The GitHub repository Renzo-T/Chess_Scanner contains a labelled image folder "dataset" with 13 categories: black bishop, black king, black knight, black pawn, black queen, black rook, nothing, white bishop, white king, white knight, white pawn, white queen, white rook. Examples follow, each with its label.

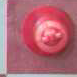
Label: nothing

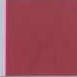
Label: nothing

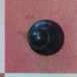
Label: nothing

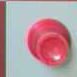
Label: white rook

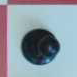
Label: nothing

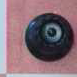
Label: black queen
